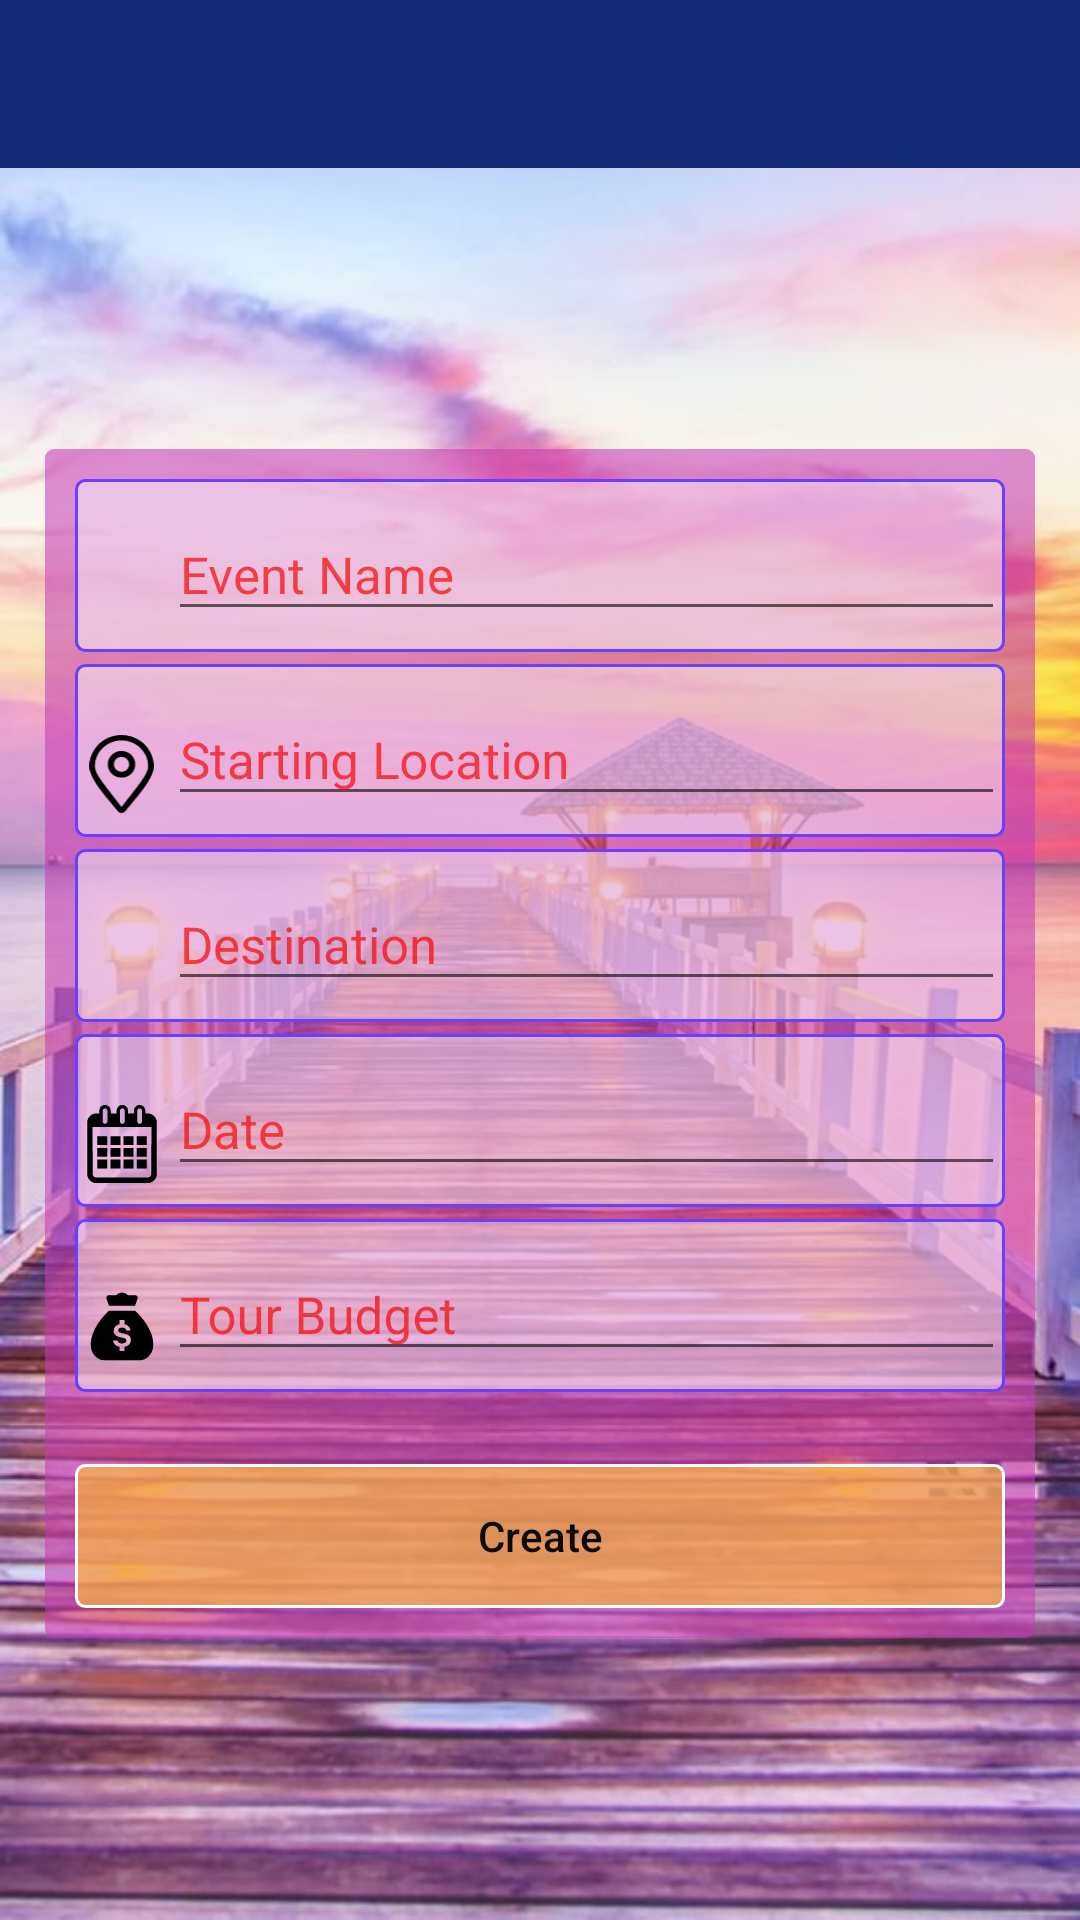

Android layout source for this screen:
<!-- AndroidManifest.xml: application theme AppTheme -->
<!-- res/layout/fragment_event_add.xml -->
<?xml version="1.0" encoding="utf-8"?>
<RelativeLayout xmlns:android="http://schemas.android.com/apk/res/android"
    xmlns:app="http://schemas.android.com/apk/res-auto"
    android:layout_width="match_parent"
    android:layout_height="match_parent"
    android:background="@drawable/beach2"
    android:orientation="vertical">

    <com.google.android.material.appbar.AppBarLayout
        android:id="@+id/appbar"
        android:layout_width="match_parent"
        android:layout_height="wrap_content">

        <androidx.appcompat.widget.Toolbar
            android:id="@+id/toolbar"
            android:layout_width="match_parent"
            android:layout_height="?attr/actionBarSize"
            android:theme="@style/ToolbarTheme" />
    </com.google.android.material.appbar.AppBarLayout>


    <RelativeLayout
        android:layout_width="match_parent"
        android:layout_height="match_parent"
        android:layout_below="@id/appbar">

        <LinearLayout
            android:id="@+id/mid"
            android:layout_width="match_parent"
            android:layout_height="wrap_content"
            android:layout_centerVertical="true"
            android:layout_margin="15dp"
            android:background="@drawable/tr_light_pink"
            android:orientation="vertical"
            android:padding="10dp"
            app:layout_behavior="@string/appbar_scrolling_view_behavior">

            <LinearLayout
                android:layout_width="match_parent"
                android:layout_height="wrap_content"
                android:layout_marginBottom="4dp"
                android:background="@drawable/input_light_shape"
                android:gravity="center"
                android:orientation="horizontal">

                <ImageView
                    android:layout_width="0dp"
                    android:layout_height="30dp"
                    android:layout_marginTop="8dp"
                    android:layout_weight=".2"
                    android:padding="2dp"
                    android:src="@drawable/ic_coco" />

                <com.google.android.material.textfield.TextInputLayout
                    android:layout_width="0dp"
                    android:layout_height="wrap_content"
                    android:layout_weight="1.8">

                    <com.google.android.material.textfield.TextInputEditText
                        android:id="@+id/eventNameET"
                        android:layout_width="match_parent"
                        android:layout_height="wrap_content"
                        android:layout_marginBottom="7dp"
                        android:hint="@string/event_name"
                        android:inputType="text"
                        android:textSize="17sp" />

                </com.google.android.material.textfield.TextInputLayout>
            </LinearLayout>

            <LinearLayout
                android:layout_width="match_parent"
                android:layout_height="wrap_content"
                android:layout_marginBottom="4dp"
                android:background="@drawable/input_light_shape"
                android:gravity="center"
                android:orientation="horizontal">

                <ImageView
                    android:layout_width="0dp"
                    android:layout_height="30dp"
                    android:layout_marginTop="8dp"
                    android:layout_weight=".2"
                    android:padding="2dp"
                    android:src="@drawable/ic_source" />

                <com.google.android.material.textfield.TextInputLayout
                    android:layout_width="0dp"
                    android:layout_height="wrap_content"
                    android:layout_weight="1.8">

                    <com.google.android.material.textfield.TextInputEditText
                        android:id="@+id/sourceET"
                        android:layout_width="match_parent"
                        android:layout_height="wrap_content"
                        android:layout_marginBottom="7dp"
                        android:hint="@string/source"
                        android:inputType="text"
                        android:textSize="17sp" />

                </com.google.android.material.textfield.TextInputLayout>

            </LinearLayout>

            <LinearLayout
                android:layout_width="match_parent"
                android:layout_height="wrap_content"
                android:layout_marginBottom="4dp"
                android:background="@drawable/input_light_shape"
                android:gravity="center"
                android:orientation="horizontal">

                <ImageView
                    android:layout_width="0dp"
                    android:layout_height="30dp"
                    android:layout_marginTop="8dp"
                    android:layout_weight=".2"
                    android:padding="2dp"
                    android:src="@drawable/ic_destination" />

                <com.google.android.material.textfield.TextInputLayout
                    android:layout_width="0dp"
                    android:layout_height="wrap_content"
                    android:layout_weight="1.8">

                    <com.google.android.material.textfield.TextInputEditText
                        android:id="@+id/destinationET"
                        android:layout_width="match_parent"
                        android:layout_height="wrap_content"
                        android:layout_marginBottom="7dp"
                        android:hint="@string/destination"
                        android:inputType="text"
                        android:textSize="17sp" />

                </com.google.android.material.textfield.TextInputLayout>

            </LinearLayout>

            <LinearLayout
                android:layout_width="match_parent"
                android:layout_height="wrap_content"
                android:layout_marginBottom="4dp"
                android:background="@drawable/input_light_shape"
                android:gravity="center"
                android:orientation="horizontal">

                <ImageView
                    android:layout_width="0dp"
                    android:layout_height="30dp"
                    android:layout_marginTop="8dp"
                    android:layout_weight=".2"
                    android:padding="2dp"
                    android:src="@drawable/ic_calender" />

                <com.google.android.material.textfield.TextInputLayout
                    android:layout_width="0dp"
                    android:layout_height="wrap_content"
                    android:layout_weight="1.8">

                    <com.google.android.material.textfield.TextInputEditText
                        android:id="@+id/dateET"
                        android:layout_width="match_parent"
                        android:layout_height="wrap_content"
                        android:layout_marginBottom="7dp"
                        android:hint="@string/date"
                        android:inputType="date"
                        android:textSize="17sp" />

                </com.google.android.material.textfield.TextInputLayout>

            </LinearLayout>

            <LinearLayout
                android:layout_width="match_parent"
                android:layout_height="wrap_content"
                android:layout_marginBottom="4dp"
                android:background="@drawable/input_light_shape"
                android:gravity="center"
                android:orientation="horizontal">

                <ImageView
                    android:layout_width="0dp"
                    android:layout_height="30dp"
                    android:layout_marginTop="8dp"
                    android:layout_weight=".2"
                    android:padding="2dp"
                    android:src="@drawable/ic_money" />

                <com.google.android.material.textfield.TextInputLayout
                    android:layout_width="0dp"
                    android:layout_height="wrap_content"
                    android:layout_weight="1.8">

                    <com.google.android.material.textfield.TextInputEditText
                        android:id="@+id/budgetET"
                        android:layout_width="match_parent"
                        android:layout_height="wrap_content"
                        android:layout_marginBottom="7dp"
                        android:hint="@string/budget"
                        android:inputType="numberDecimal"
                        android:textSize="17sp" />

                </com.google.android.material.textfield.TextInputLayout>

            </LinearLayout>

            <Button
                android:id="@+id/btn_add_event"
                android:layout_width="match_parent"
                android:layout_height="wrap_content"
                android:layout_marginTop="20dp"
                android:background="@drawable/btn_tr_orange"
                android:text="@string/create"
                android:textAllCaps="false" />

        </LinearLayout>
    </RelativeLayout>
</RelativeLayout>
<!-- resources referenced by this layout -->
<resources>
  <!-- drawable beach2: jpg bitmap (drawable-xxxhdpi, 82540 bytes) -->
  <!-- drawable btn_tr_orange (drawable) -->
  <?xml version="1.0" encoding="utf-8"?>
  <shape xmlns:android="http://schemas.android.com/apk/res/android">
      <corners android:radius="3dip"/>
      <solid android:color="#A4FFBE3B"/>
      <stroke
          android:color="@color/white"
          android:width="1dip"/>
  </shape>
  <!-- drawable ic_money (drawable) -->
  <vector android:height="24dp" android:viewportHeight="512"
      android:viewportWidth="512" android:width="24dp" xmlns:android="http://schemas.android.com/apk/res/android">
      <path android:fillColor="#000000"
          android:pathData="M243,18.6c-7.7,2 -15.5,6.2 -21.1,11.1l-4.7,4.3 -25.1,-0c-19,-0 -26,0.3 -28.4,1.4 -6.4,2.6 -11.5,11.6 -10.3,17.9 0.3,1.8 4.3,13.7 8.8,26.4l8.1,23.3 85.8,-0 85.7,-0 1,-2.8c9,-25.5 15.1,-43.2 15.7,-45 1.3,-4.3 -0.4,-11.1 -3.8,-14.9 -5.3,-6 -6.8,-6.3 -34.8,-6.3l-25.1,-0 -5,-4.5c-12,-10.7 -30.9,-15.1 -46.8,-10.9z" android:strokeColor="#00000000"/>
      <path android:fillColor="#000000"
          android:pathData="M155.2,150.8c-43.7,43.7 -76.3,93.4 -92.6,141 -13.5,39.4 -15.2,79.4 -4.6,108 9,24.1 26.9,43.8 49.2,54.1 16.2,7.6 6.7,7.1 149,7.1 121.9,-0 127.8,-0.1 134.9,-1.9 20.7,-5.3 39.5,-19.1 52.4,-38.5 11.5,-17.3 16.5,-34.1 17.2,-58.1 0.6,-19.1 -1.1,-33.9 -6.1,-53.6 -4.6,-18.2 -9.1,-30.1 -19.6,-51.4 -18.6,-37.5 -44.2,-72.6 -77.6,-106.3l-15.1,-15.2 -86.2,-0 -86.1,-0 -14.8,14.8zM273,210.9l0,13.9 3.3,0.6c1.7,0.3 5.7,1.8 8.7,3.2 14.6,6.8 24.1,18.8 26.4,33.1l0.6,4.3 -13.8,-0 -13.9,-0 -1.1,-3.8c-1.4,-4.6 -6.6,-10.2 -11.7,-12.6 -7.3,-3.5 -20.8,-3.8 -28.8,-0.7 -7.5,2.9 -11.7,8.7 -11.7,16.1 0,10.2 6.4,14.2 32.1,20 24.8,5.5 32.4,8.6 40.9,16.6 6.7,6.2 9.2,12.6 9.8,24.2 0.5,10.1 -0.6,15.6 -4.6,23.6 -4.9,10 -18.5,19.9 -31.2,22.8l-5,1.1 0,13.9 0,13.8 -17,-0 -17,-0 0,-13.8 0,-13.9 -5,-1.1c-18.1,-4.2 -33.4,-19.5 -35.6,-35.5l-0.7,-4.7 14.5,-0 14.6,-0 0.5,3c0.9,4.3 7,10.4 13,13 10.8,4.7 28.1,3.6 36.7,-2.2 5.7,-3.9 7.5,-7.2 7.5,-13.8 0,-5.3 -0.3,-6.2 -3.4,-9.4 -4.8,-4.9 -10.5,-7.1 -31.3,-11.7 -21.4,-4.7 -30.6,-8.6 -37.9,-15.9 -6,-6 -8.6,-11.1 -10.1,-19.9 -3.7,-21.5 9.6,-42.2 31.2,-48.7l6,-1.8 0,-13.8 0,-13.8 17,-0 17,-0 0,13.9z" android:strokeColor="#00000000"/>
  </vector>
  <!-- drawable ic_source: vector/xml drawable (drawable, 2085 chars, omitted) -->
  <!-- drawable input_light_shape (drawable) -->
  <?xml version="1.0" encoding="utf-8"?>
  <shape xmlns:android="http://schemas.android.com/apk/res/android">
      <corners android:radius="3dip"/>
      <solid android:color="#79FFFFFF"/>
      <stroke
          android:width="1dp"
          android:color="@color/colorAccent"/>
  </shape>
  <!-- drawable tr_light_pink (drawable) -->
  <?xml version="1.0" encoding="utf-8"?>
  <shape xmlns:android="http://schemas.android.com/apk/res/android">
      <corners android:radius="3dip"/>
      <solid android:color="#8FC53CB4"/>
  </shape>
  <string name="budget">Tour Budget</string>
  <string name="create">Create</string>
  <string name="date">Date</string>
  <string name="destination">Destination</string>
  <string name="event_name">Event Name</string>
  <string name="source">Starting Location</string>
  <style name="ToolbarTheme" parent="Theme.AppCompat.Light.DarkActionBar">
          <item name="android:textColorPrimary">@android:color/white</item>
          <item name="android:textColorSecondary">@android:color/white</item>
      </style>
  <style name="AppTheme" parent="Theme.AppCompat.Light.DarkActionBar">
          <item name="colorPrimary">@color/colorPrimary</item>
          <item name="colorPrimaryDark">@color/colorPrimaryDark</item>
          <item name="colorAccent">@color/colorAccent</item>
          <item name="android:textColor">#0A0A0A</item>
          <item name="android:textColorHint">#B7F70909</item>
      </style>
  <color name="white">#FFFFFF</color>
  <color name="colorAccent">#6940ff</color>
  <color name="colorPrimary">#122A74</color>
  <color name="colorPrimaryDark">#110129</color>
</resources>
